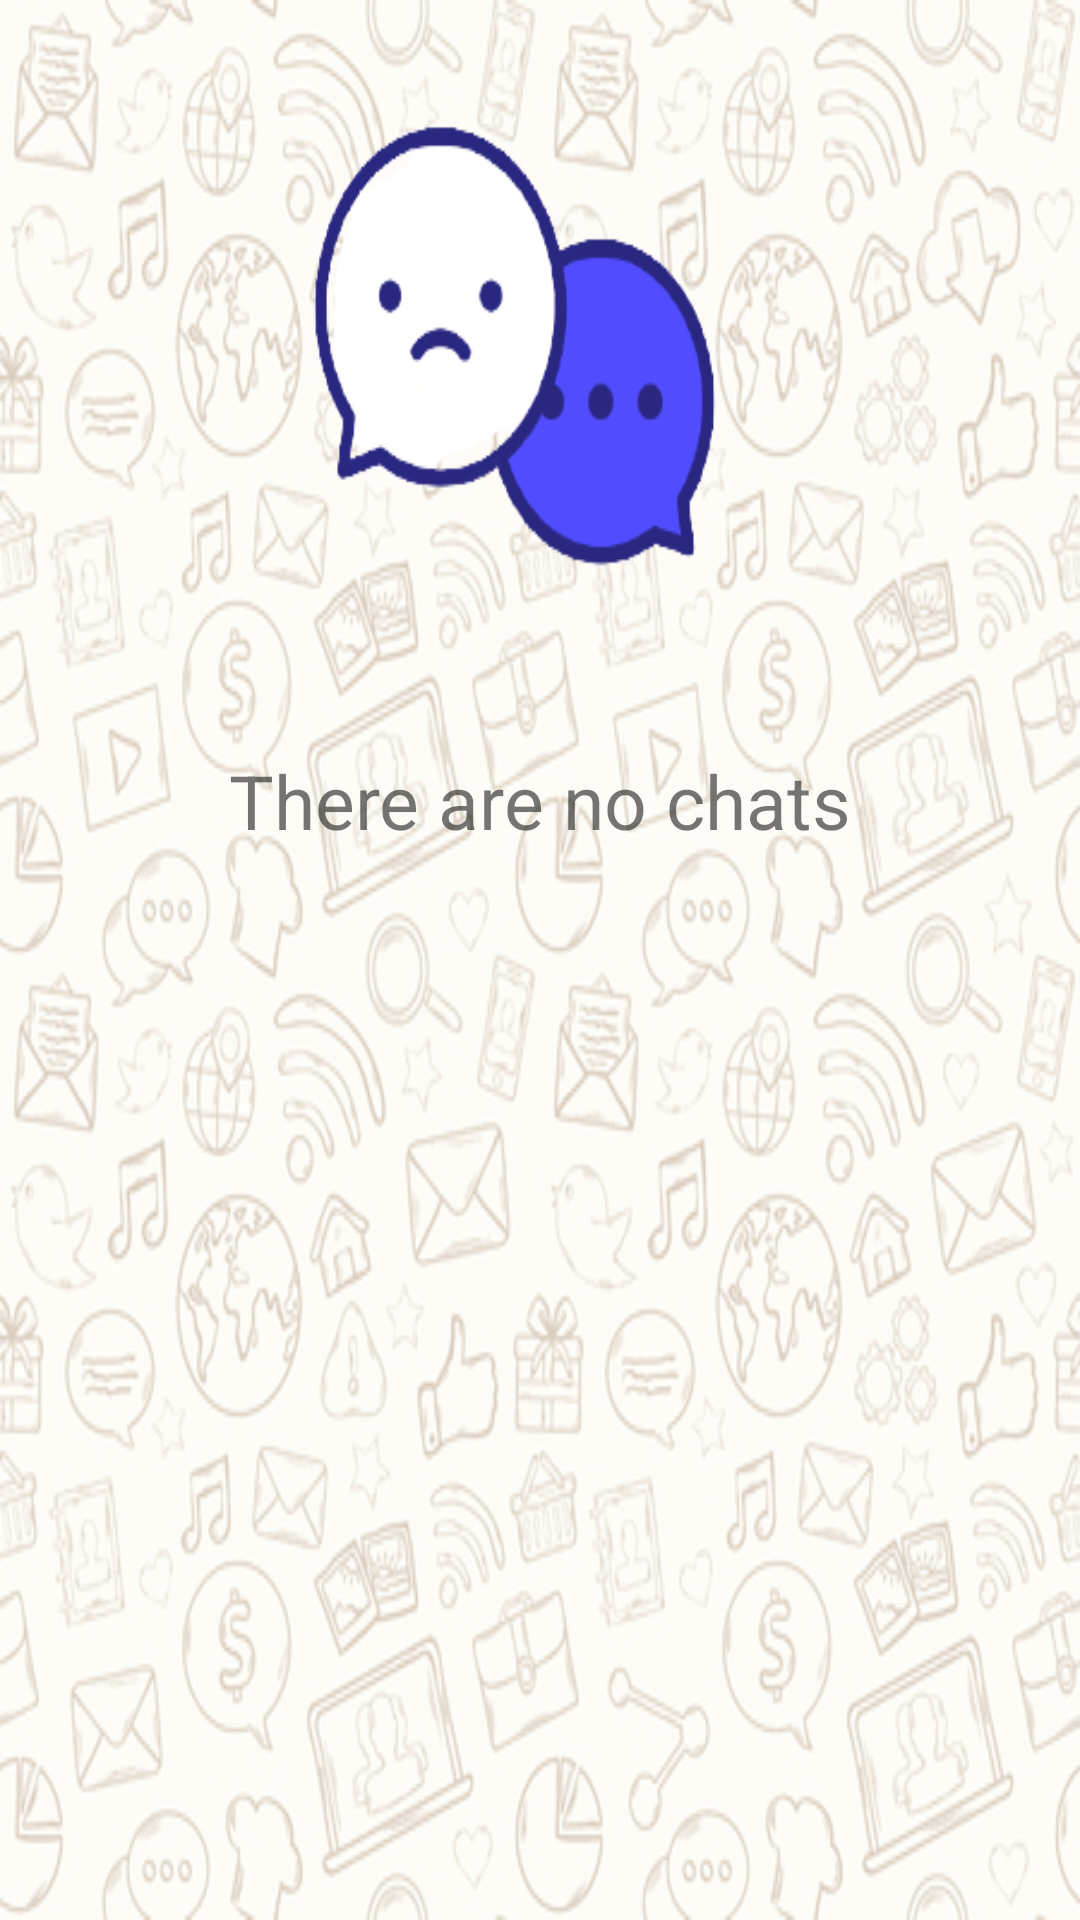

Android layout source for this screen:
<!-- AndroidManifest.xml: application theme Theme.ChatAppApp -->
<!-- res/layout/fragment_chats.xml -->
<?xml version="1.0" encoding="utf-8"?>
<RelativeLayout xmlns:android="http://schemas.android.com/apk/res/android"
    xmlns:tools="http://schemas.android.com/tools"
    android:layout_width="match_parent"
    android:layout_height="match_parent"
    android:background="@drawable/background"
    tools:context=".Fragments.ChatsFragment">
    <ImageView
        android:layout_width="250dp"
        android:layout_height="250dp"
        android:layout_below="@+id/bar_layout"
        android:layout_centerHorizontal="true"
        android:id="@+id/chatsImage"
        android:background="@drawable/no_messages">
    </ImageView>
    <TextView
        android:layout_width="wrap_content"
        android:layout_height="wrap_content"
        android:text="There are no chats"
        android:layout_below="@id/chatsImage"
        android:id="@+id/chatsText"
        android:layout_centerHorizontal="true"
        android:textSize="25dp"></TextView>
    <androidx.recyclerview.widget.RecyclerView
        android:id="@+id/recycler_view"
        android:layout_width="match_parent"
        android:layout_height="match_parent">

    </androidx.recyclerview.widget.RecyclerView>

</RelativeLayout>
<!-- resources referenced by this layout -->
<resources>
  <!-- drawable background: jpg bitmap (drawable, 196144 bytes) -->
  <!-- drawable no_messages: png bitmap (drawable, 18907 bytes) -->
  <style name="Theme.ChatAppApp" parent="Theme.MaterialComponents.DayNight.DarkActionBar">
          
          <item name="colorPrimary">@color/gray1</item>
          <item name="colorPrimaryVariant">@color/gray1</item>
          <item name="colorOnPrimary">@color/white</item>
          
          <item name="colorSecondary">@color/teal_200</item>
          <item name="colorSecondaryVariant">@color/teal_700</item>
          <item name="colorOnSecondary">@color/black</item>
          
          <item name="android:statusBarColor" tools:targetApi="l">?attr/colorPrimaryVariant</item>
          
      </style>
  <color name="gray1">#B8B8B8</color>
  <color name="white">#FFFFFFFF</color>
  <color name="teal_200">#FF03DAC5</color>
  <color name="teal_700">#FF018786</color>
  <color name="black">#FF000000</color>
</resources>
